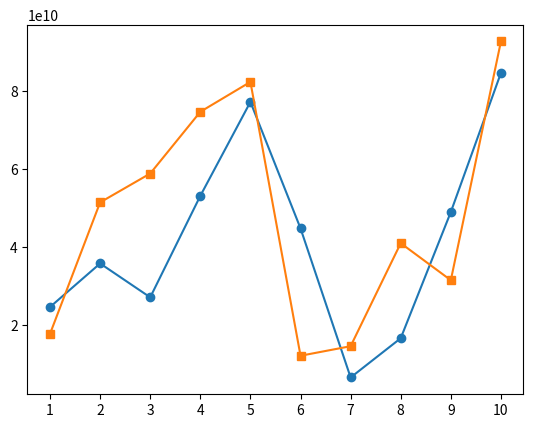

The script that saved this image:
import pandas as pd
import numpy as np
import matplotlib.pyplot as plt

np.random.seed = 42

s1 = np.random.uniform(1e9, 1e11, size=10)
s2 = np.random.uniform(1e9, 1e11, size=10)

years = np.arange(1, 11)
plt.plot(years, s1, marker='o')
plt.plot(years, s2, marker='s')
plt.xticks(years)
plt.show()

"""
to be used to compose the views of the black-litterman together with the xango investing scores

the main idea is to analyze the compostition from the profits of a stock over a 10 year period and compare stocks i,j to get a corr between their growths

x = year
y = profit

the profits would be scaled to be measured in a similar space
profits that grow together might indicate a market relation, in which the model would adapt the weight allocation based on that corr score

the evaluation of the difference from the growth of profits from x and x(t-1) or the direct comparasion between the y1 and y2, meaning that a MSE loss function would be used to evaluate a loss for the corr, the only problem is that, i fear that the scaler might not be able to adapt this properly or it would be able to catch the corr between stocks. or that a loss that is bigger between 2 points mean that the profit from the stock i might have been lower, not necessarily indicating a correlation

in a good makret, where stokcs grow their profits over and over, a profit correlation might be overfit, because the market will just be in a good phase, prioritizing stocks with less growth between each other, ruining the portfolios performance according to the mansas strategy


initial plan:

sum(mse) * -1 (inversion, lower loss better)
sigmoid or tahn * 0.5 (prob tahn because its derivative is higher than sigmoid's)
this would allow for a moldable corr model because of the k value in sigmoid and tahn to shift the threshold.

would compute the corr between all stocks i,j except when the ticker(i) == ticker(j)

so i can have

i - j
j - i

because the corr of them would be different, because mse is calculated with (y1 - y2)^2


scale the value to 100 base


possible problems:
- the corr might not show nothing because of the standardscaler, might just measure how big is the gap between one company and another in profits
- doesnt account for a healthy market


plan 2:
instead of measuring the profit values directly, measure the difference in growth between them in a t-1 and t time periods, convert it to % and use this as input data for y instead, comparing to the profit growth from another stock in the same period.

the rest stays the same, the only thing that changes is that

possible problems:
- doesnt account for a healthy market

possible solutions for the healthy market approach:
- consider, inside the picked of stocks through their score (> 60) the average growth in t-1 and t so it can evaluate a threshold for the mse. this would prob require a new loss function of to measure the diffrences between the percentages in growth from t-1 and t or some other equational approach



possible fixes to the algo:
mse measures the difference in distance between points y1 and y2, it doesnt measure the correlation in their movements, numpy have a builtin function for that, numpy.corrcoef that is able to measure the change in the profits overtime and should be used over the mse schema.

to evaluate the actual growth of a stock independent of the market's noise, allowing a i, j comparasion between stocks, the scipy.detrend linear function is used to evaluate the outliers in the i, j stocks more easily, this allows for co-cyclical evaluations that are still inherently associated with the market movement, to minimize the beta out of the data, analyzing both stocks real growth and trends between each other theres a need to remove the market association between the selected stocks, for that:

the market factor is calculated to evaluate the commom signals shared between stocks using the sum of detrend from all stocks for that. the market factor is calcualted at every t point, representing the situation of the market at that time point M(t)
    M(t) = (1/N) sum{k=1}^{N} s_k(t)

after calculating the market factor for the stock, theres a need to find the beta (market corr factor) and epsilon (independent factor) from a stock
...
"""
